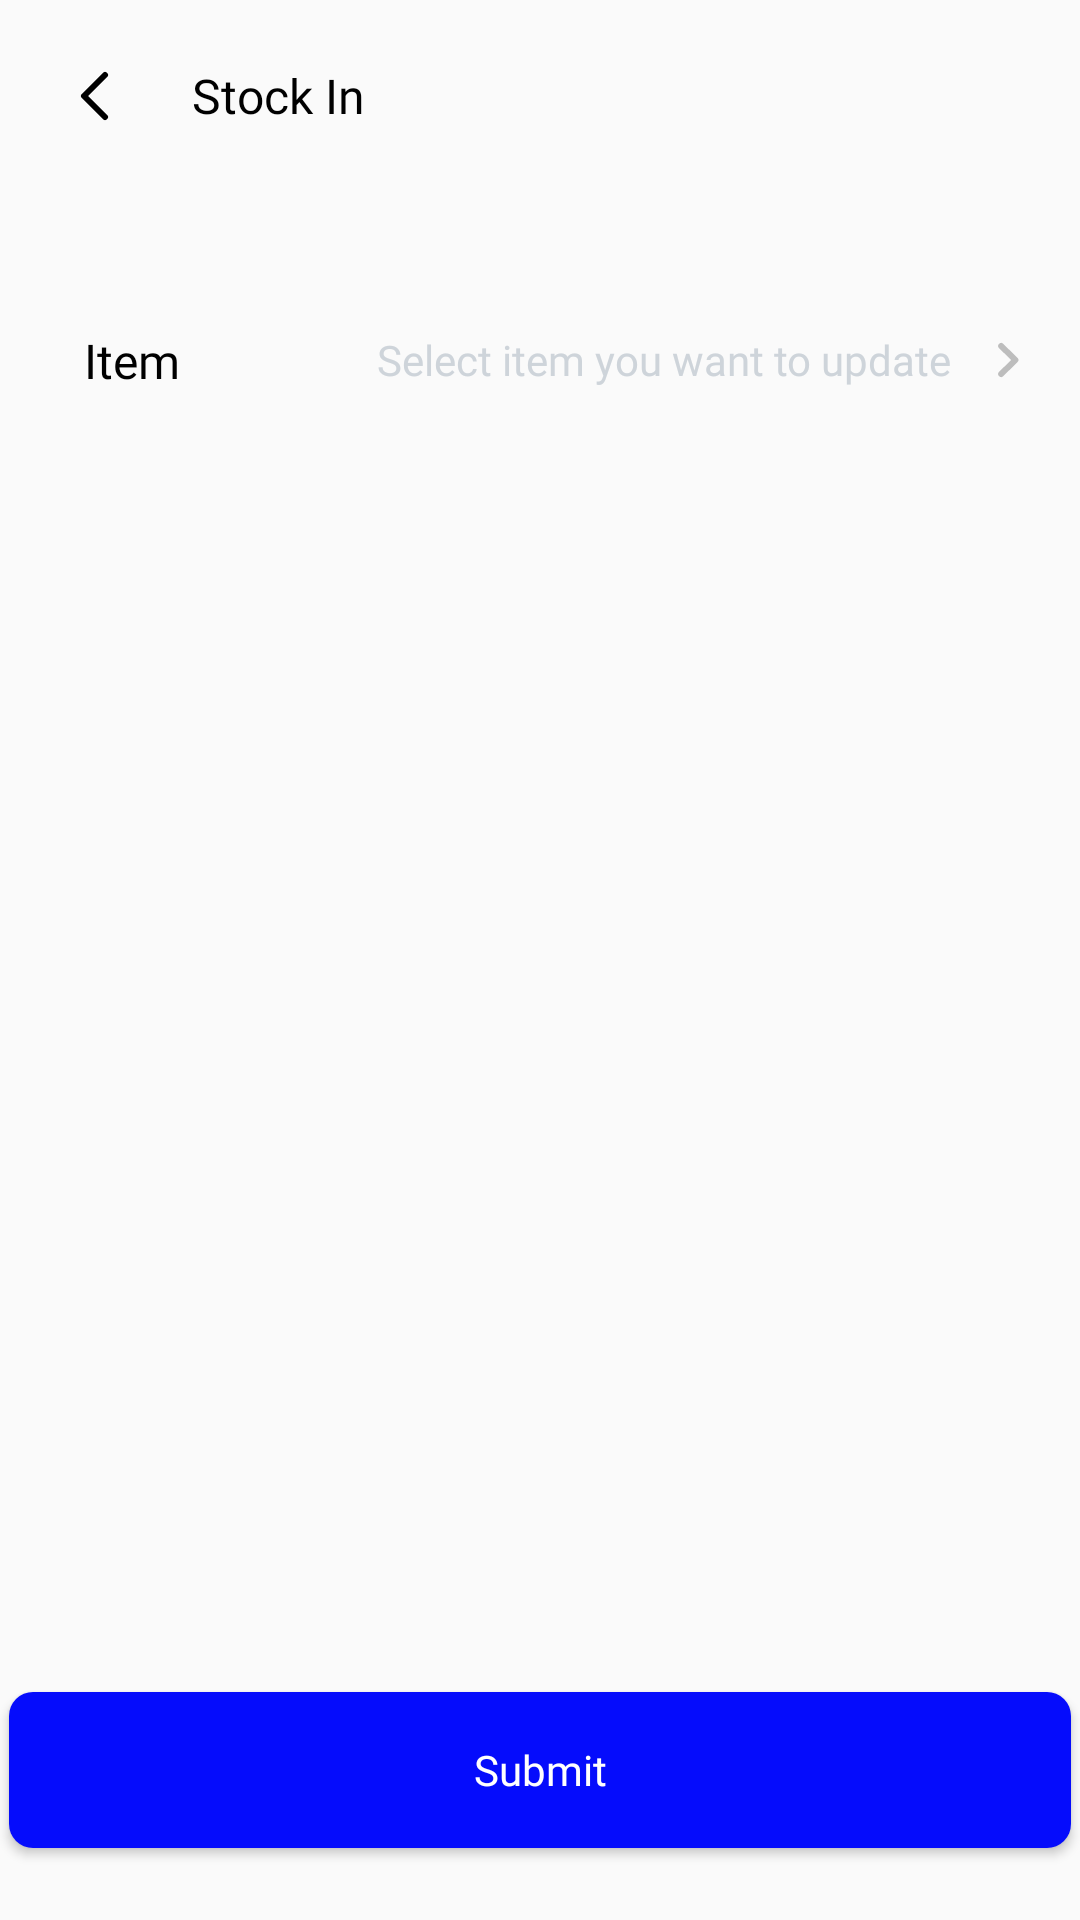

Write the Android layout XML for this screen, with the resource values it uses.
<!-- AndroidManifest.xml: application theme Theme.InventoryApp -->
<!-- res/layout/activity_stock_in_update.xml -->
<?xml version="1.0" encoding="utf-8"?>
<androidx.constraintlayout.widget.ConstraintLayout xmlns:android="http://schemas.android.com/apk/res/android"
    xmlns:app="http://schemas.android.com/apk/res-auto"
    xmlns:tools="http://schemas.android.com/tools"
    android:layout_width="match_parent"
    android:layout_height="match_parent"
    tools:context=".StockInUpdate">

    <include
        android:id="@+id/stockintoolbar"
        layout="@layout/activity_toolbar_stock_in"/>


    <TextView
        android:id="@+id/TVitemlist"
        android:layout_width="wrap_content"
        android:layout_height="wrap_content"
        android:layout_marginStart="28dp"
        android:fontFamily="@font/inter_regular"
        android:textColor="@color/black"
        android:text="Item"
        android:textSize="16sp"
        app:layout_constraintStart_toStartOf="parent"
        app:layout_constraintBottom_toBottomOf="@id/ETItemList"
        app:layout_constraintTop_toTopOf="@+id/ETItemList" />

    <EditText
        android:id="@+id/ETItemList"
        android:layout_width="284dp"
        android:layout_height="48dp"
        android:layout_marginTop="32dp"
        android:layout_marginEnd="16dp"
        android:hint="Select item you want to update"
        android:textSize="14sp"
        android:fontFamily="@font/inter_medium"
        android:textColorHint="#ced4da"
        android:drawableEnd="@drawable/ic_cheveron_right"
        android:drawablePadding="10dp"
        android:textAlignment="textEnd"
        android:paddingStart="8dp"
        android:background="@drawable/form_white"
        app:layout_constraintEnd_toEndOf="parent"
        app:layout_constraintTop_toBottomOf="@id/stockintoolbar"
        />


    <Button
        android:id="@+id/saveaaddeditem"
        android:layout_width="354dp"
        android:layout_height="52dp"
        app:layout_constraintBottom_toBottomOf="parent"
        app:layout_constraintStart_toStartOf="parent"
        app:layout_constraintEnd_toEndOf="parent"
        android:layout_marginBottom="24dp"
        android:text="Submit"
        android:textAllCaps="false"
        android:fontFamily="@font/inter_medium"
        android:textColor="@color/white"
        android:background="@drawable/btn_primary"
        />
</androidx.constraintlayout.widget.ConstraintLayout>
<!-- res/layout/activity_toolbar_stock_in.xml (included above) -->
<?xml version="1.0" encoding="utf-8"?>
<androidx.constraintlayout.widget.ConstraintLayout xmlns:android="http://schemas.android.com/apk/res/android"
    xmlns:app="http://schemas.android.com/apk/res-auto"
    xmlns:tools="http://schemas.android.com/tools"
    android:layout_width="match_parent"
    android:layout_height="wrap_content"
    tools:context=".ToolbarStockIn">


    <RelativeLayout
        android:layout_width="match_parent"
        android:layout_height="wrap_content"
        android:padding="16dp"
        app:layout_constraintTop_toTopOf="parent"
        app:layout_constraintStart_toStartOf="parent"
        >

        <ImageButton
            android:id="@+id/backtoolbarstockin"
            style="@style/Widget.AppCompat.Button.Borderless.Colored"
            android:layout_width="32dp"
            android:layout_height="32dp"
            android:layout_centerVertical="true"
            android:src="@drawable/ic_cheveron_left_black" />

        <TextView
            android:layout_width="wrap_content"
            android:layout_height="wrap_content"
            android:layout_centerVertical="true"
            android:textSize="16sp"
            android:layout_toEndOf="@+id/backtoolbarstockin"
            android:layout_marginStart="16dp"
            android:fontFamily="@font/inter_medium"
            android:text="Stock In"
            android:textColor="@color/black" />

    </RelativeLayout>


</androidx.constraintlayout.widget.ConstraintLayout>
<!-- resources referenced by this layout -->
<resources>
  <color name="black">#FF000000</color>
  <color name="white">#FFFFFFFF</color>
  <!-- drawable btn_primary (drawable) -->
  <?xml version="1.0" encoding="utf-8"?>
  <selector xmlns:android="http://schemas.android.com/apk/res/android">
      <item android:state_pressed="true">
          <shape android:shape="rectangle"
              >
              <solid android:color="@color/primarydark"/>
              <corners android:radius="10dp" />
          </shape>
      </item>
  
      <item android:state_pressed="false">
          <shape android:shape="rectangle"
              >
              <solid android:color="@color/primary"/>
              <corners android:radius="8dp" />
          </shape>
      </item>
  </selector>
  <!-- drawable form_white (drawable) -->
  <?xml version="1.0" encoding="utf-8"?>
  <selector xmlns:android="http://schemas.android.com/apk/res/android">
      <item android:state_pressed="true">
          <shape android:shape="rectangle"
              >
              <stroke android:color="@color/white"/>
              <corners android:radius="10dp" />
          </shape>
      </item>
  
      <item android:state_pressed="false">
          <shape android:shape="rectangle"
              >
              <stroke android:color="@color/white"/>
              <corners android:radius="8dp" />
          </shape>
      </item>
  </selector>
  <!-- drawable ic_cheveron_left_black (drawable) -->
  <vector xmlns:android="http://schemas.android.com/apk/res/android"
      android:width="24dp"
      android:height="24dp"
      android:viewportWidth="24"
      android:viewportHeight="24">
    <path
        android:pathData="M15,19L8,12L15,5"
        android:strokeLineJoin="round"
        android:strokeWidth="2"
        android:fillColor="#00000000"
        android:strokeColor="#000"
        android:strokeLineCap="round"/>
  </vector>
  <!-- drawable ic_cheveron_right (drawable) -->
  <vector xmlns:android="http://schemas.android.com/apk/res/android"
      android:width="17dp"
      android:height="16dp"
      android:viewportWidth="17"
      android:viewportHeight="16">
    <path
        android:pathData="M6.7239,3.3333L11.4621,8L6.7239,12.6667"
        android:strokeLineJoin="round"
        android:strokeWidth="2"
        android:fillColor="#00000000"
        android:strokeColor="#BDBDBD"
        android:strokeLineCap="round"/>
  </vector>
  <style name="Theme.InventoryApp" parent="Theme.MaterialComponents.DayNight.NoActionBar.Bridge">
          
          <item name="colorPrimary">@color/purple_500</item>
          <item name="colorPrimaryVariant">@color/primary</item>
          <item name="colorOnPrimary">@color/white</item>
          
          <item name="colorSecondary">@color/teal_200</item>
          <item name="colorSecondaryVariant">@color/teal_700</item>
          <item name="colorOnSecondary">@color/black</item>
          
          <item name="android:statusBarColor" tools:targetApi="l">?attr/colorPrimaryVariant</item>
          
      </style>
  <color name="primarydark">#2C2D80</color>
  <color name="primary">#050CFC</color>
  <color name="purple_500">#F5FFEF</color>
  <color name="teal_200">#FF03DAC5</color>
  <color name="teal_700">#FF018786</color>
</resources>
